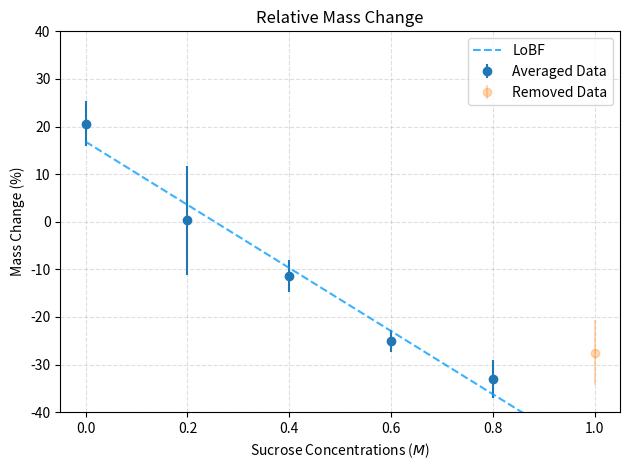

Write the Python code that produced this figure.
import numpy as np
import matplotlib.pyplot as plt

fig, ax = plt.subplots()

concentrations = np.array([0, 0.2, 0.4, 0.6, 0.8, 1.0])
mass_change = np.array(
    [20.62473153, 0.2654137606, -11.42192361, -25.01852079, -33.01744722, -27.53562677]
)
st = np.array(
    [4.679832065, 11.37014266, 3.285282466, 2.280116734, 3.96945238, 6.781351649]
)
ax.errorbar(
    concentrations[:-1], mass_change[:-1], yerr=st[:-1], fmt="o", label="Averaged Data"
)
ax.errorbar(
    concentrations[-1],
    mass_change[-1],
    yerr=st[-1],
    fmt="o",
    alpha=0.3,
    label="Removed Data",
)
a, b = np.polyfit(concentrations[:-1], mass_change[:-1], 1)
ax.plot(
    concentrations,
    a * concentrations + b,
    ls="--",
    color="#089FFF",
    alpha=0.8,
    label="LoBF",
)

print(a, b, -b / a)
ax.legend()
ax.set_title("Relative Mass Change")
ax.set_ylim(-40, 40)
ax.set_xlabel(r"Sucrose Concentrations ($M$)")
ax.set_ylabel("Mass Change (%)")
ax.grid(True, linestyle="--", which="major", color="grey", alpha=0.25)


plt.tight_layout()
plt.show()
